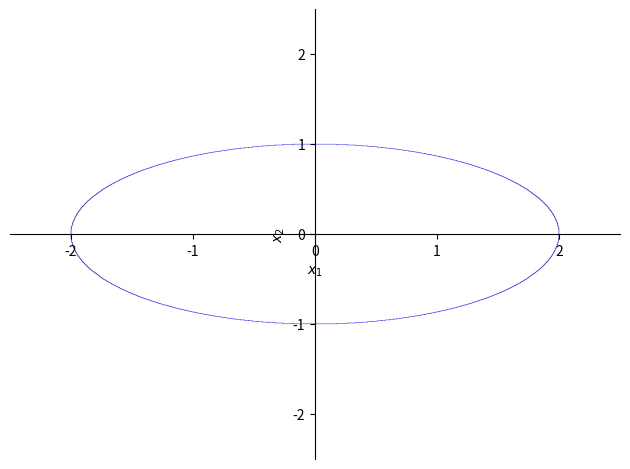
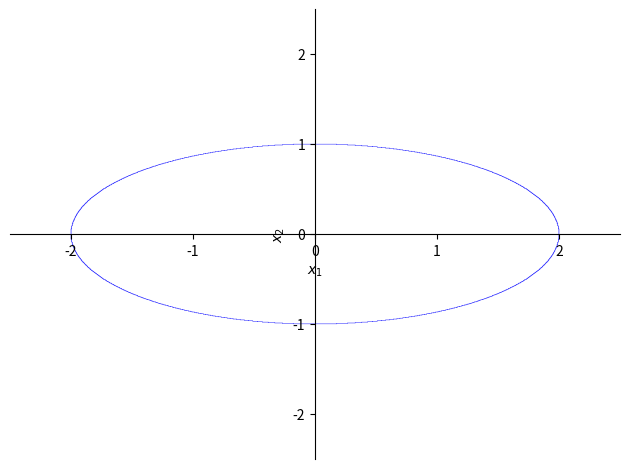
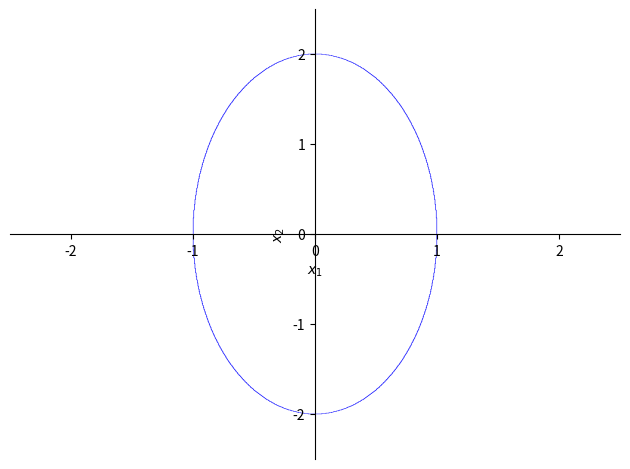
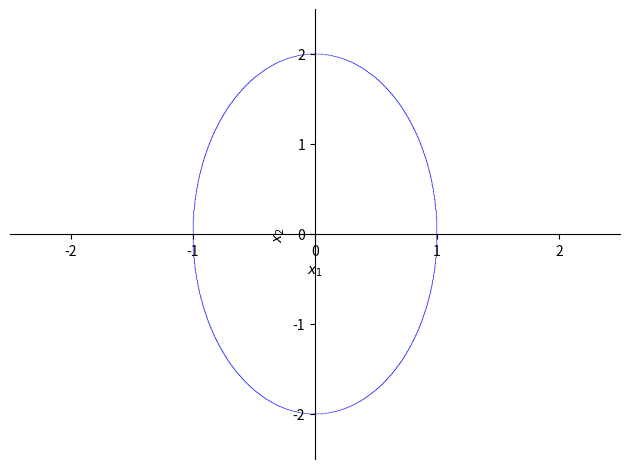
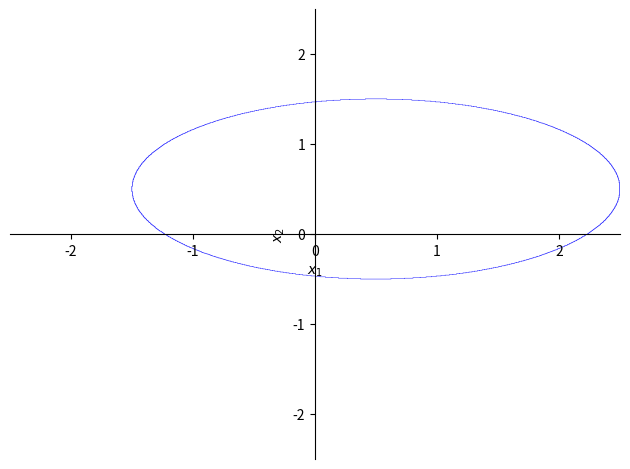
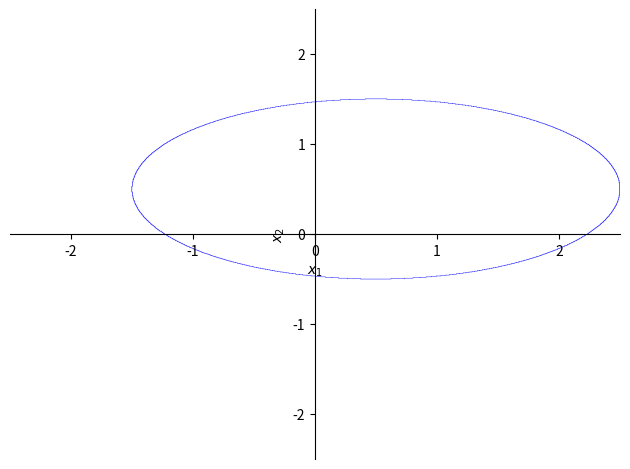
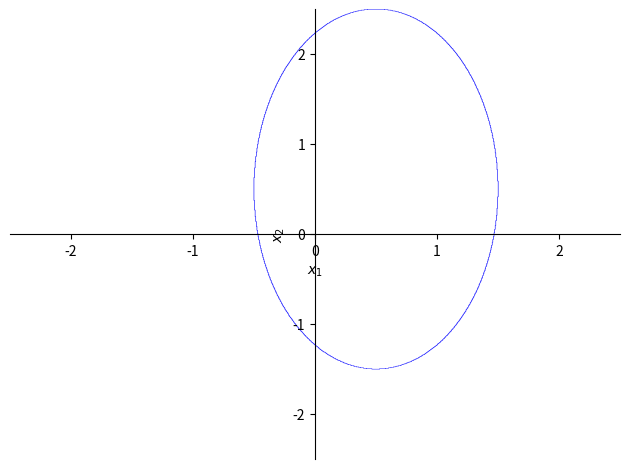
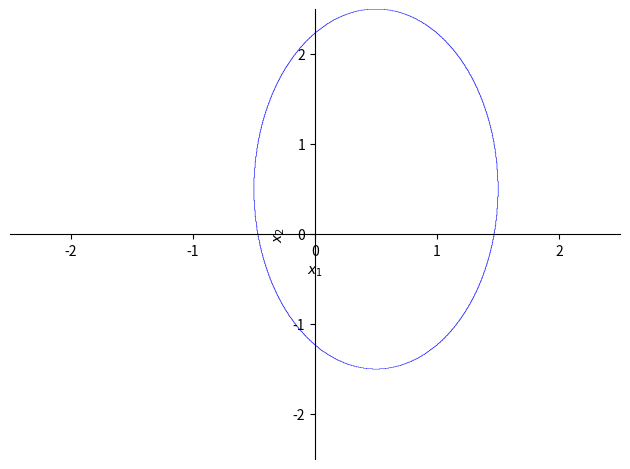
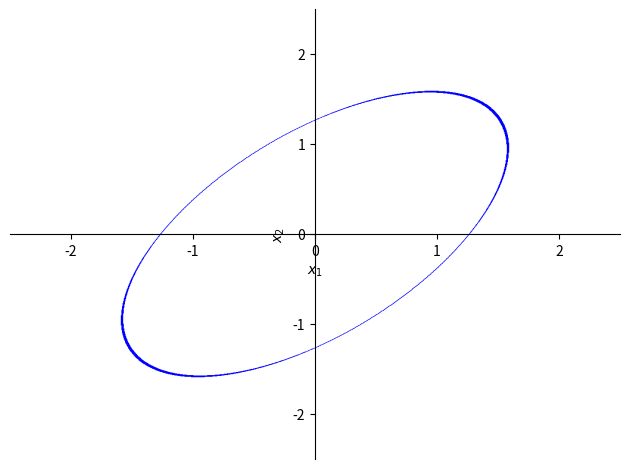
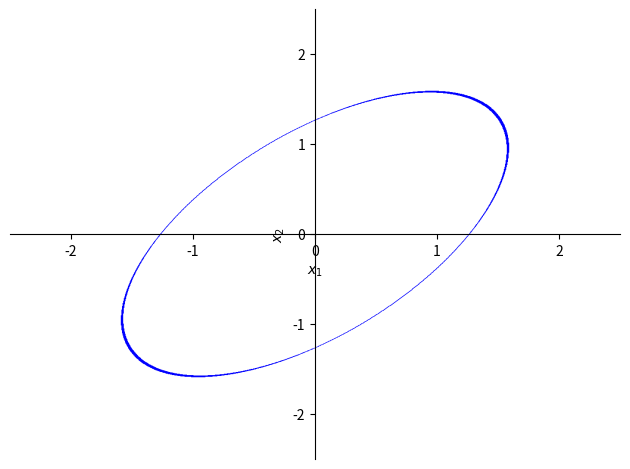
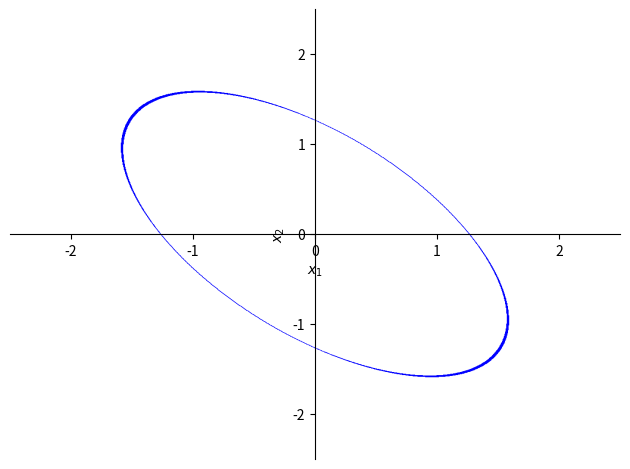
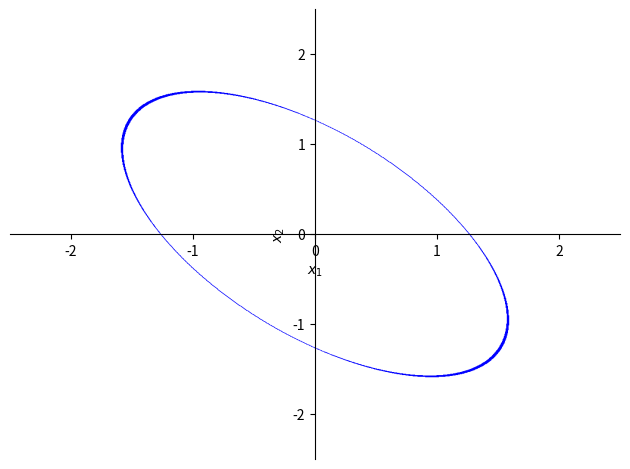

These charts were generated, in order, by the following Python code:

###############
# Authored by Weisheng Jiang
# Book 3  |  From Basic Arithmetic to Machine Learning
# Published and copyrighted by Tsinghua University Press
# Beijing, China, 2022
###############

# Bk3_Ch8_01

from matplotlib import pyplot as plt 
from sympy import plot_implicit, symbols, Eq
x1, x2 = symbols('x1 x2')

def plot_curve(Eq_sym):

    h_plot = plot_implicit(Eq_sym, (x1, -2.5, 2.5), (x2, -2.5, 2.5),\
                           xlabel = '$\it{x_1}$', ylabel = '$\it{x_2}$') 
    h_plot.show()

#%% plot ellipses

plt.close('all')

# major axis on x1
Eq_sym = Eq(x1**2/4 + x2**2,1)
plot_curve(Eq_sym)

# major axis on x2
Eq_sym = Eq(x1**2 + x2**2/4,1)
plot_curve(Eq_sym)

# major axis on x1 with center (h,k)
Eq_sym = Eq((x1-0.5)**2/4 + (x2-0.5)**2,1)
plot_curve(Eq_sym)

# major axis on x2 with center (h,k)
Eq_sym = Eq((x1-0.5)**2 + (x2-0.5)**2/4,1)
plot_curve(Eq_sym)

# major axis rotated counter clockwise by pi/4
Eq_sym = Eq(5*x1**2/8 -3*x1*x2/4 + 5*x2**2/8,1)
plot_curve(Eq_sym)

# major axis rotated counter clockwise by 3*pi/4
Eq_sym = Eq(5*x1**2/8 +3*x1*x2/4 + 5*x2**2/8,1)
plot_curve(Eq_sym)
